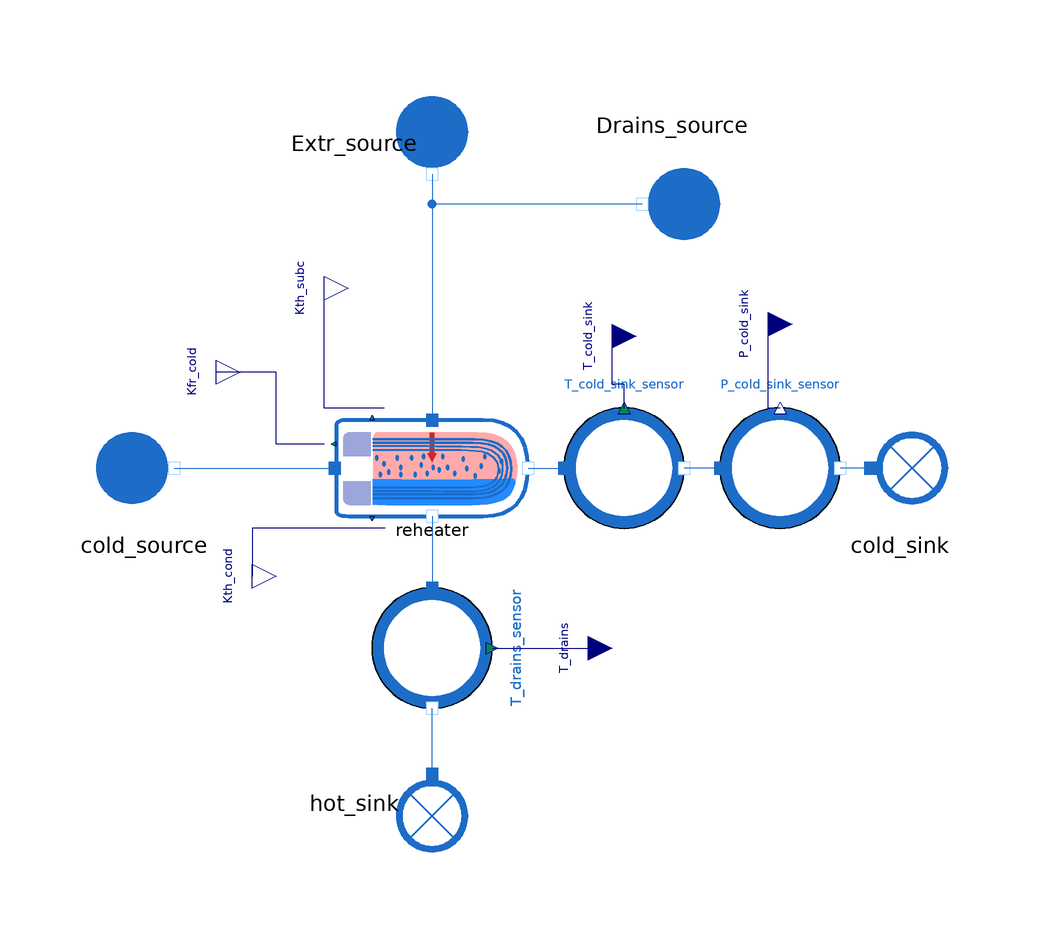

Above is the diagram view of the following Modelica model: its components placed by their Placement annotations and its connect equations drawn as lines.

model Reheater_reverse_connectors_DrainsInletTop

  extends MetroscopeModelingLibrary.Utilities.Icons.Tests.WaterSteamTestIcon;

  // This component represents an NPP reheater where the drains from the upstream heater join the extraction steam of the top of the heater,
  // then pass through both the condensing and subcooling zones. It's identical to Reheater_reverse_connectors example except for the drains source.

  // Boundary conditions
  input Real P_hot_source(start=11, min=0, nominal=11) "bar";
  input Real P_cold_source(start=50, min=0, nominal=50) "bar";
  input Utilities.Units.PositiveMassFlowRate Q_cold(start=500) "kg/s";
  input Real T_cold_in(start=50) "degC";
  input Utilities.Units.SpecificEnthalpy hot_source_h_out(start=2.9e6) "J/kg";

  input Real Q_drains_in( start=95) "kg/s";
  input Real h_drains_in( start = 1e6) "J/kg";

  .MetroscopeModelingLibrary.WaterSteam.BoundaryConditions.Source cold_source annotation (Placement(transformation(extent={{-58,-10},{-38,10}})));
  .MetroscopeModelingLibrary.WaterSteam.BoundaryConditions.Sink cold_sink annotation (Placement(transformation(extent={{68,-10},{88,10}})));
  .MetroscopeModelingLibrary.WaterSteam.HeatExchangers.Reheater reheater annotation (Placement(transformation(extent={{-16,-8},{16,8}})));
  .MetroscopeModelingLibrary.WaterSteam.BoundaryConditions.Source Extr_source
    annotation (Placement(transformation(
        extent={{-10,-10},{10,10}},
        rotation=270,
        origin={0,54})));
  .MetroscopeModelingLibrary.WaterSteam.BoundaryConditions.Sink hot_sink annotation (Placement(transformation(
        extent={{-10,-10},{10,10}},
        rotation=270,
        origin={0,-56})));
  Utilities.Interfaces.RealOutput Kth_cond annotation (Placement(transformation(
          extent={{-34,-22},{-26,-14}}), iconTransformation(extent={{-254,-48},{
            -234,-28}})));
  Utilities.Interfaces.RealOutput Kfr_cold annotation (Placement(transformation(
          extent={{-40,12},{-32,20}}), iconTransformation(extent={{-250,-32},{-230,
            -12}})));
  Utilities.Interfaces.RealOutput Kth_subc annotation (Placement(transformation(
          extent={{-22,26},{-14,34}}), iconTransformation(extent={{-252,-40},{-232,
            -20}})));
  Sensors_Control.WaterSteam.TemperatureSensor T_drains_sensor(
    T_start=80,
    signal_unit="degC",
    display_unit="degC") annotation (Placement(transformation(
        extent={{-10,-10},{10,10}},
        rotation=270,
        origin={0,-30})));
  Sensors_Control.WaterSteam.TemperatureSensor T_cold_sink_sensor(
    T_start=70,
    signal_unit="degC",
    display_unit="degC")
    annotation (Placement(transformation(extent={{22,-10},{42,10}})));
  Sensors_Control.WaterSteam.PressureSensor P_cold_sink_sensor(
    P_start=49,
    signal_unit="barA",
    display_unit="barA")
    annotation (Placement(transformation(extent={{48,-10},{68,10}})));
  Utilities.Interfaces.RealInput T_drains annotation (Placement(transformation(
          extent={{22,-34},{30,-26}}), iconTransformation(extent={{-250,28},{-210,
            68}})));
  Utilities.Interfaces.RealInput T_cold_sink annotation (Placement(
        transformation(extent={{26,18},{34,26}}), iconTransformation(extent={{-262,
            44},{-222,84}})));
  Utilities.Interfaces.RealInput P_cold_sink annotation (Placement(
        transformation(extent={{52,20},{60,28}}), iconTransformation(extent={{-248,
            48},{-208,88}})));
  MetroscopeModelingLibrary.WaterSteam.BoundaryConditions.Source Drains_source
    annotation (Placement(transformation(
        extent={{-10,-10},{10,10}},
        rotation=180,
        origin={40,44})));
equation

  // Boundary conditions
  Extr_source.P_out = P_hot_source*1e5;
  Extr_source.h_out = hot_source_h_out;

  cold_source.P_out = P_cold_source*1e5;
  cold_source.T_out = T_cold_in + 273.15;
  cold_source.Q_out = -Q_cold;

  Drains_source.Q_out = -Q_drains_in;
  Drains_source.h_out = h_drains_in;

  connect(Extr_source.C_out, reheater.C_hot_in)
    annotation (Line(points={{0,49},{0,8}}, color={28,108,200}));
  connect(cold_source.C_out, reheater.C_cold_in)
    annotation (Line(points={{-43,0},{-16.2,0}}, color={28,108,200}));
  connect(reheater.Kth_cond, Kth_cond) annotation (Line(points={{-7.8,-10},{-30,
          -10},{-30,-18}}, color={0,0,127}));
  connect(reheater.Kfr_cold, Kfr_cold) annotation (Line(points={{-18,4},{-26,4},
          {-26,16},{-36,16}}, color={0,0,127}));
  connect(reheater.Kth_subc, Kth_subc)
    annotation (Line(points={{-8,10},{-18,10},{-18,30}}, color={0,0,127}));
  connect(cold_sink.C_in, P_cold_sink_sensor.C_out)
    annotation (Line(points={{73,0},{68,0}}, color={28,108,200}));
  connect(reheater.C_cold_out, T_cold_sink_sensor.C_in)
    annotation (Line(points={{16,0},{22,0}}, color={28,108,200}));
  connect(P_cold_sink_sensor.C_in, T_cold_sink_sensor.C_out)
    annotation (Line(points={{48,0},{42,0}}, color={28,108,200}));
  connect(hot_sink.C_in, T_drains_sensor.C_out)
    annotation (Line(points={{0,-51},{0,-40}}, color={28,108,200}));
  connect(reheater.C_hot_out, T_drains_sensor.C_in)
    annotation (Line(points={{0,-8},{0,-20}}, color={28,108,200}));
  connect(T_drains_sensor.T_sensor, T_drains)
    annotation (Line(points={{10,-30},{26,-30}}, color={0,0,127}));
  connect(T_cold_sink_sensor.T_sensor, T_cold_sink) annotation (Line(points={{32,
          10},{32,14},{30,14},{30,22}}, color={0,0,127}));
  connect(P_cold_sink_sensor.P_sensor, P_cold_sink)
    annotation (Line(points={{58,10},{56,10},{56,24}}, color={0,0,127}));
  connect(Drains_source.C_out, reheater.C_hot_in)
    annotation (Line(points={{35,44},{0,44},{0,8}}, color={28,108,200}));
end Reheater_reverse_connectors_DrainsInletTop;